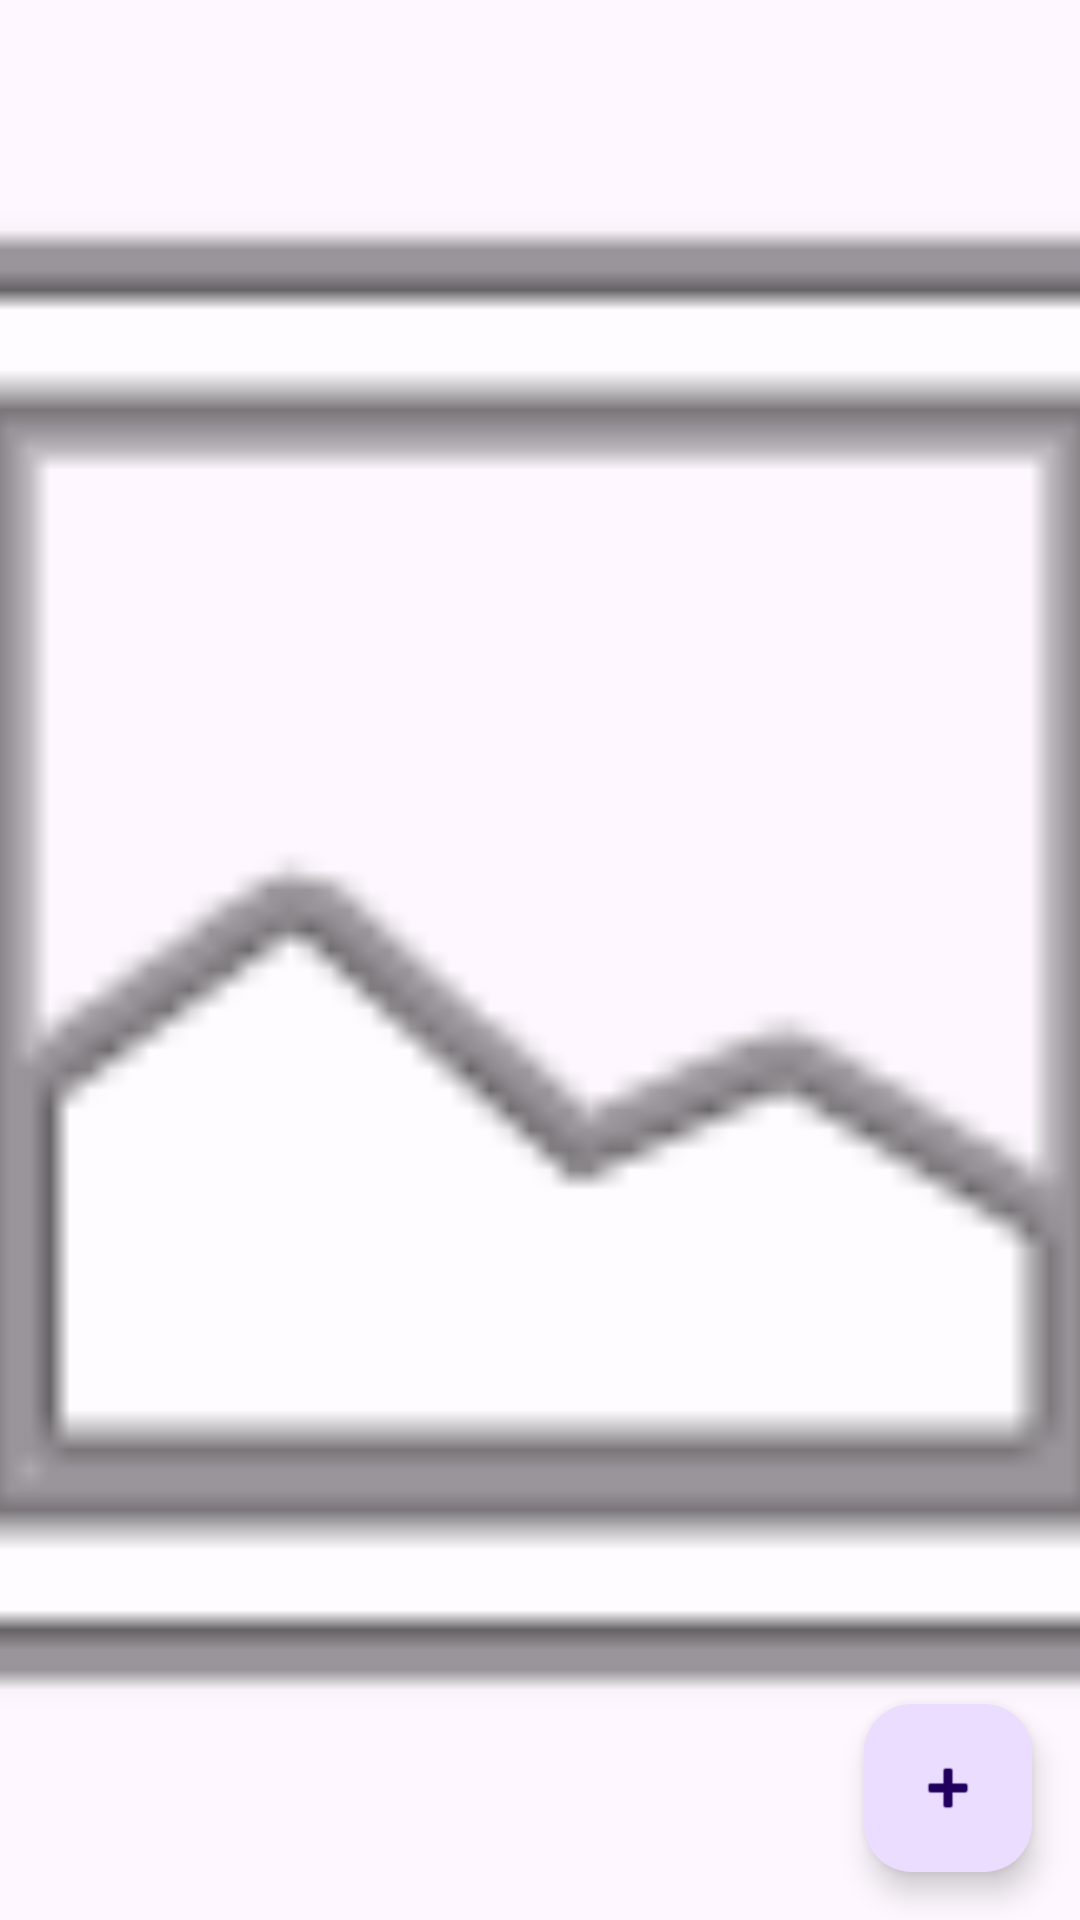

Layout XML and referenced resources for this Android screen:
<!-- AndroidManifest.xml: application theme Theme.MyDrawerJava -->
<!-- res/layout/basic_frame_layout.xml -->
<?xml version="1.0" encoding="utf-8"?>
<FrameLayout xmlns:android="http://schemas.android.com/apk/res/android"
    android:layout_width="match_parent"
    android:layout_height="match_parent">

    
    <ImageView
        android:layout_width="match_parent"
        android:layout_height="match_parent"
        android:scaleType="centerCrop"
        android:src="@android:drawable/ic_menu_gallery" />

    
    <com.google.android.material.floatingactionbutton.FloatingActionButton
        android:id="@+id/fab"
        android:layout_width="wrap_content"
        android:layout_height="wrap_content"
        android:src="@android:drawable/ic_input_add"
        android:layout_gravity="bottom|end"
        android:layout_margin="16dp"/>

</FrameLayout>
<!-- resources referenced by this layout -->
<resources>
  <style name="Theme.MyDrawerJava" parent="Theme.MaterialComponents.DayNight.DarkActionBar">
          
          <item name="colorPrimary">@color/purple_500</item>
          <item name="colorPrimaryVariant">@color/purple_700</item>
          <item name="colorOnPrimary">@color/white</item>
          
          <item name="colorSecondary">@color/teal_200</item>
          <item name="colorSecondaryVariant">@color/teal_700</item>
          <item name="colorOnSecondary">@color/black</item>
          
          <item name="android:statusBarColor">?attr/colorPrimaryVariant</item>
          
      </style>
  <!-- not gathered from this repository: default colours our renderer supplied (Android Studio template values) -->
  <color name="purple_500">#FF6200EE</color>
  <color name="purple_700">#FF3700B3</color>
  <color name="teal_200">#FF03DAC5</color>
  <color name="teal_700">#FF018786</color>
  <color name="black">#FF000000</color>
  <color name="white">#FFFFFFFF</color>
</resources>
